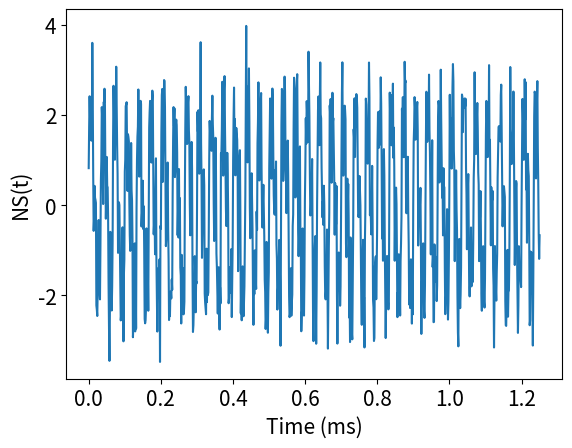
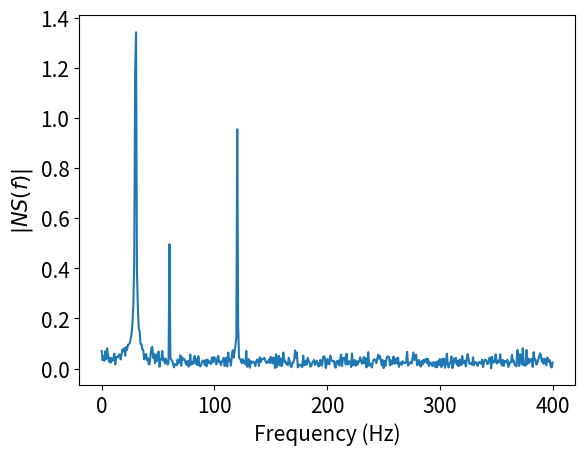

Write Python code to recreate these figures, in order.
# Program_14a.py: Fast Fourier transform of a noisy signal.
import numpy as np
import matplotlib.pyplot as plt
from scipy.fftpack import fft

Ns = 1000                    # Number of sampling points
Fs = 800                      # Sampling frequency
T = 1/Fs                      # Sample time
t = np.linspace(0, Ns*T, Ns)
amp1, amp2 , amp3 = 0.5 , 1 , 2
freq1, freq2 , freq3 = 60 , 120 , 30 

# Sum a 30Hz, 60Hz and 120 Hz sinusoid
x = amp1 * np.sin(2*np.pi * freq1*t) + amp2*np.sin(2*np.pi * freq2*t) \
    +amp3 * np.sin(2*np.pi * freq3*t)
NS = x + 0.5*np.random.randn(Ns)         # Add noise.
fig1 = plt.figure()
plt.plot(t, NS)
plt.xlabel("Time (ms)", fontsize=15)
plt.ylabel("NS(t)", fontsize=15)
plt.tick_params(labelsize=15)

fig2 = plt.figure()
Sf = fft(NS)
xf = np.linspace(0, 1/(2*T), Ns//2)
plt.plot(xf, 2/Ns * np.abs(Sf[0:Ns//2]))
plt.xlabel("Frequency (Hz)", fontsize=15)
plt.ylabel("$|NS(f)|$", fontsize=15)
plt.tick_params(labelsize=15)
plt.show()
